Run: headless pygame with SDL's dummy video driver; simulated clock (each Clock.tick advances the game by its frame time, no real sleeping); random seed 0; keys injected as events and as key.get_pressed() state; no mouse input.
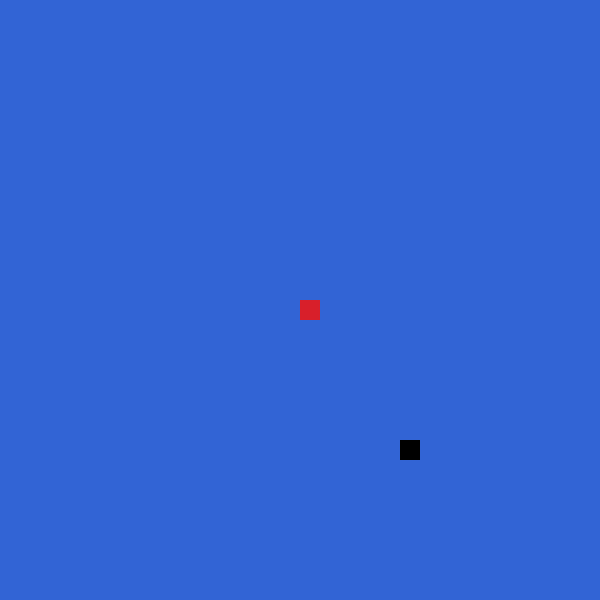
Frame 1 of 4 · flips 1–60 · no input
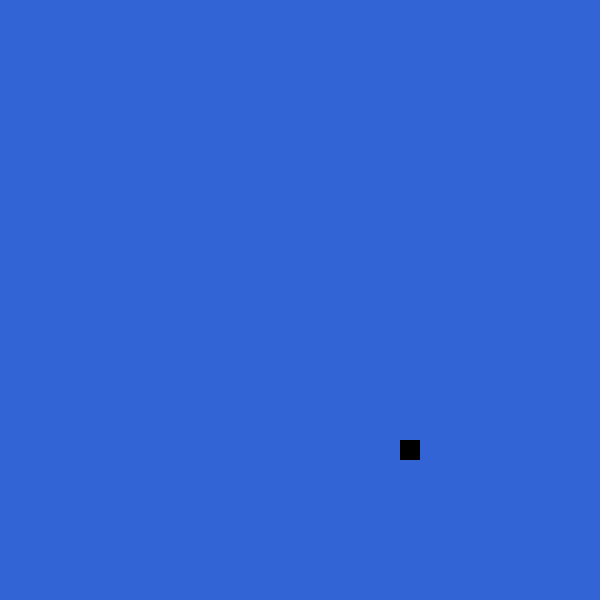
Frame 2 of 4 · flips 61–180 · tapped SPACE, RETURN · held RIGHT (→), D
Frame 3 of 4 · flips 181–300 · held DOWN (↓), S · screen unchanged from frame 2, image omitted
Frame 4 of 4 · flips 301–420 · held LEFT (←), A, UP (↑), W · screen unchanged from frame 3, image omitted

The pygame program that drew these frames:

import pygame
import random

blue = (50, 100, 213)
red = (216, 31, 42)
black = (0, 0, 0)
dimensions = (600,600)

#=================================
#Initial values

x = 300
y = 300
d = 20

snake_list = [[x, y]]

delta_x = 0
delta_y = 0

x_food = round(random.randrange(0, 600 - d) / 20) * 20
y_food = round(random.randrange(0, 600 - d) / 20) * 20 

#=================================

screen = pygame.display.set_mode((dimensions))
pygame.display.set_caption('Snake Game')

screen.fill(blue)

clock = pygame.time.Clock()

def draw_snake(snake_list):
    
    screen.fill(blue)
    
    for unity in snake_list:
        
        pygame.draw.rect(screen, red, [unity[0],unity[1],d,d])

def move_snake(delta_x, delta_y, snake_list):

    for event in pygame.event.get():

        if event.type == pygame.KEYDOWN:
            
            if event.key == pygame.K_LEFT:
                delta_x = -d
                delta_y = 0
        
            elif event.key == pygame.K_RIGHT:
                delta_x = d
                delta_y = 0

            elif event.key == pygame.K_UP:
                delta_x = 0
                delta_y = -d

            elif event.key == pygame.K_DOWN:
                delta_x = 0
                delta_y = d

    new_x = snake_list[-1][0] + delta_x
    new_y = snake_list[-1][1] + delta_y

    snake_list.append([new_x, new_y])

    del snake_list[0]

    return delta_x, delta_y, snake_list                

def verify_food(delta_x, delta_y, x_food, y_food, snake_list):

    head = snake_list[-1]

    new_x = head[0] + delta_x
    new_y = head[1] + delta_y

    if head[0] == x_food and head[1] == y_food:

        snake_list.append([new_x, new_y])

    pygame.draw.rect(screen, black, [x_food, y_food, d, d])

    return x_food, y_food, snake_list

while True:

    pygame.display.update()

    draw_snake(snake_list)

    delta_x, delta_y, snake_list = move_snake(delta_x, delta_y, snake_list) 

    x_food, y_food, snake_list = verify_food(delta_x, delta_y, x_food, y_food, snake_list)

    clock.tick(10)
